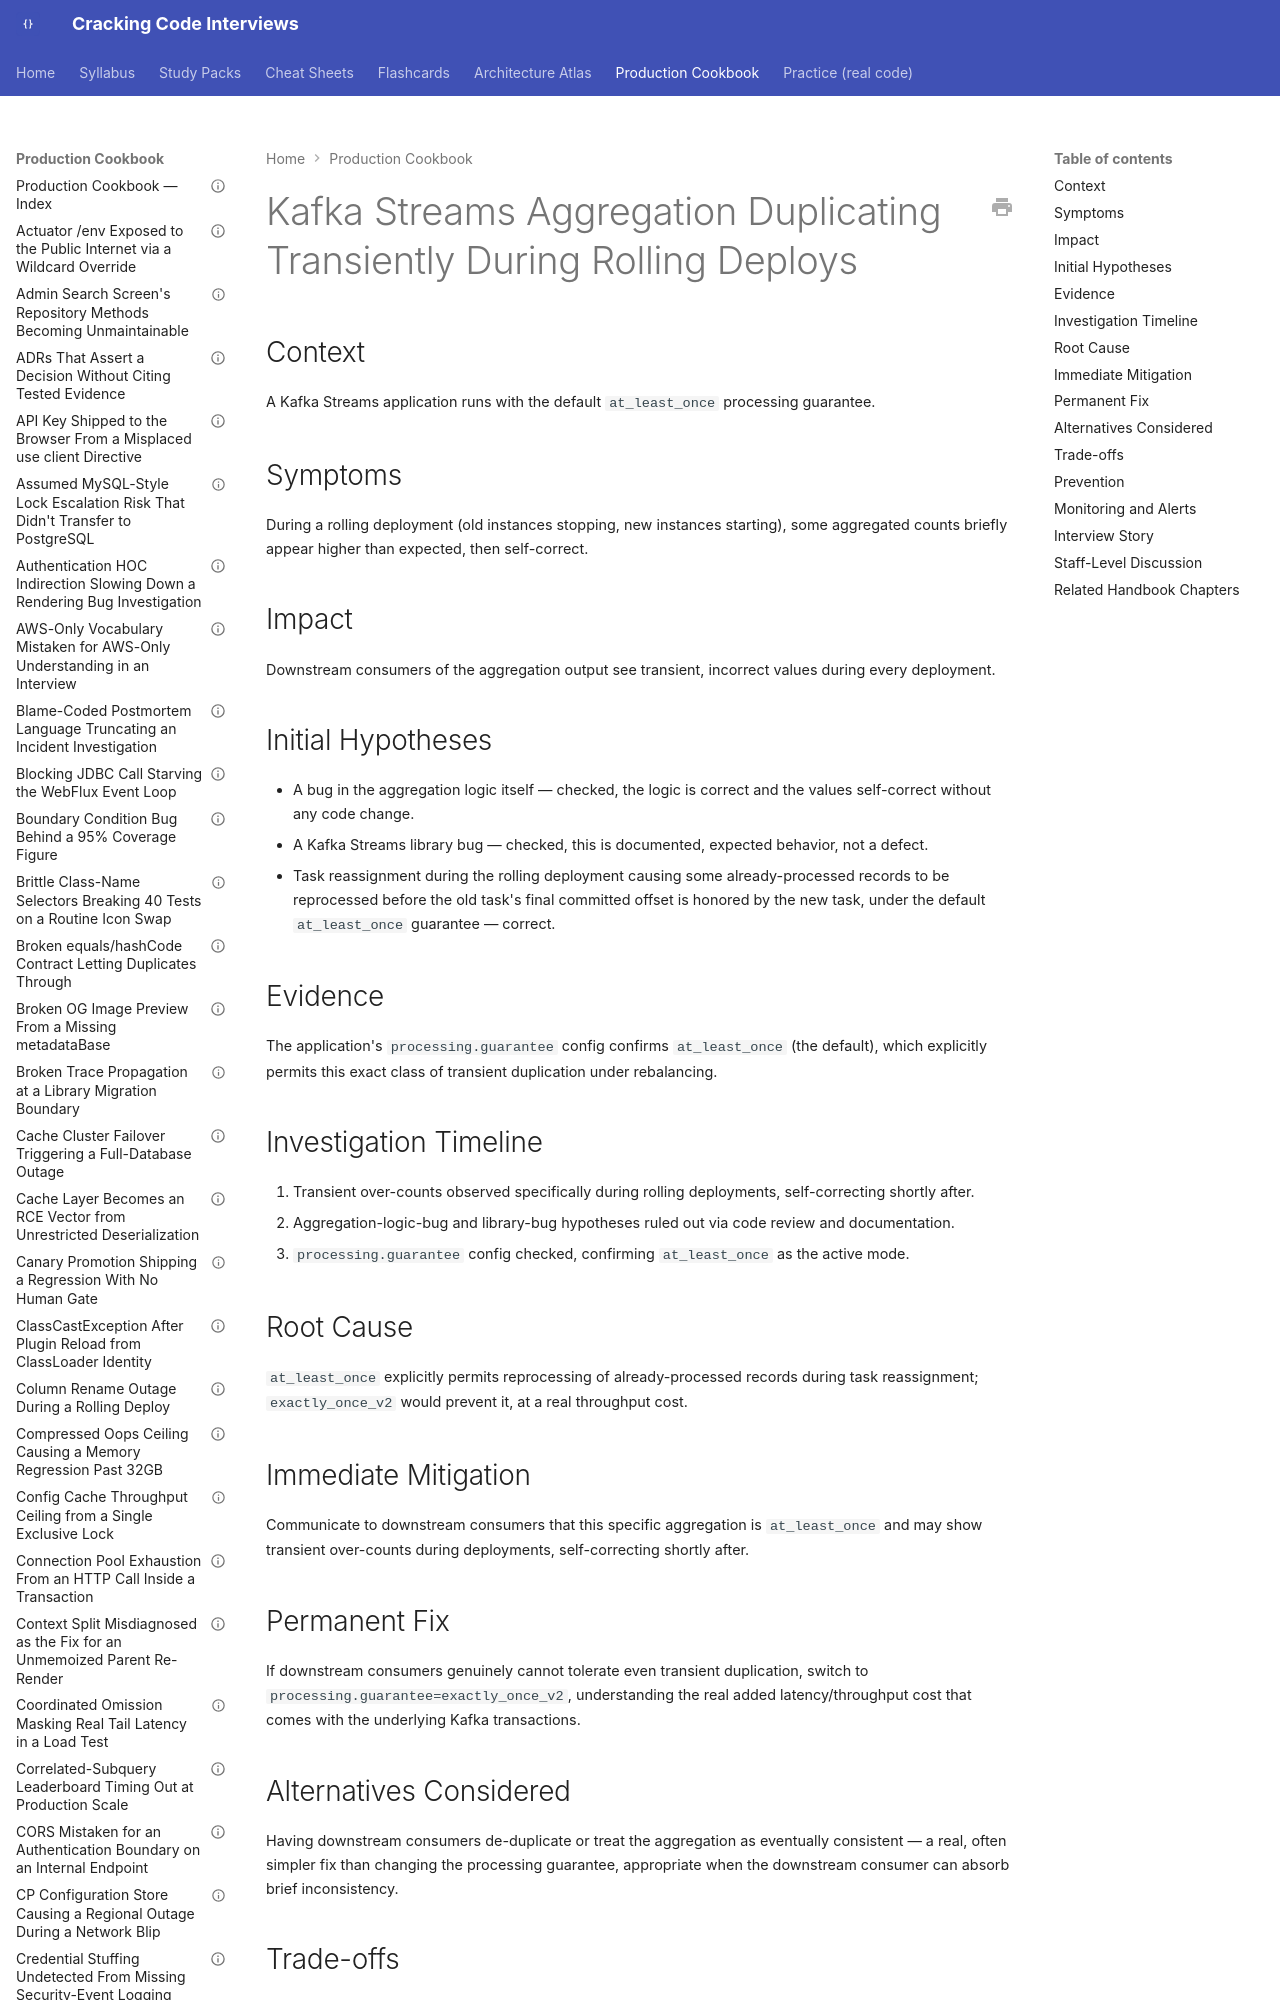

repository: JuanMelendres/cracking-code-interviews · page: production-cookbook/kafka-streams-aggregation-duplicating-transiently-during-rolling-deploys/index.html · generator: mkdocs

---
title: "Kafka Streams Aggregation Duplicating Transiently During Rolling Deploys"
document_type: production-cookbook-entry
domain: kafka
status: draft
last_updated: 2026-09-12
related_handbook:
  - ../syllabus/09-messaging-event-driven/kafka-streams-and-stateful-processing.md
source: syllabus/09-messaging-event-driven/kafka-streams-and-stateful-processing.md#production-scenarios
---

# Kafka Streams Aggregation Duplicating Transiently During Rolling Deploys

## Context

A Kafka Streams application runs with the default `at_least_once` processing guarantee.
